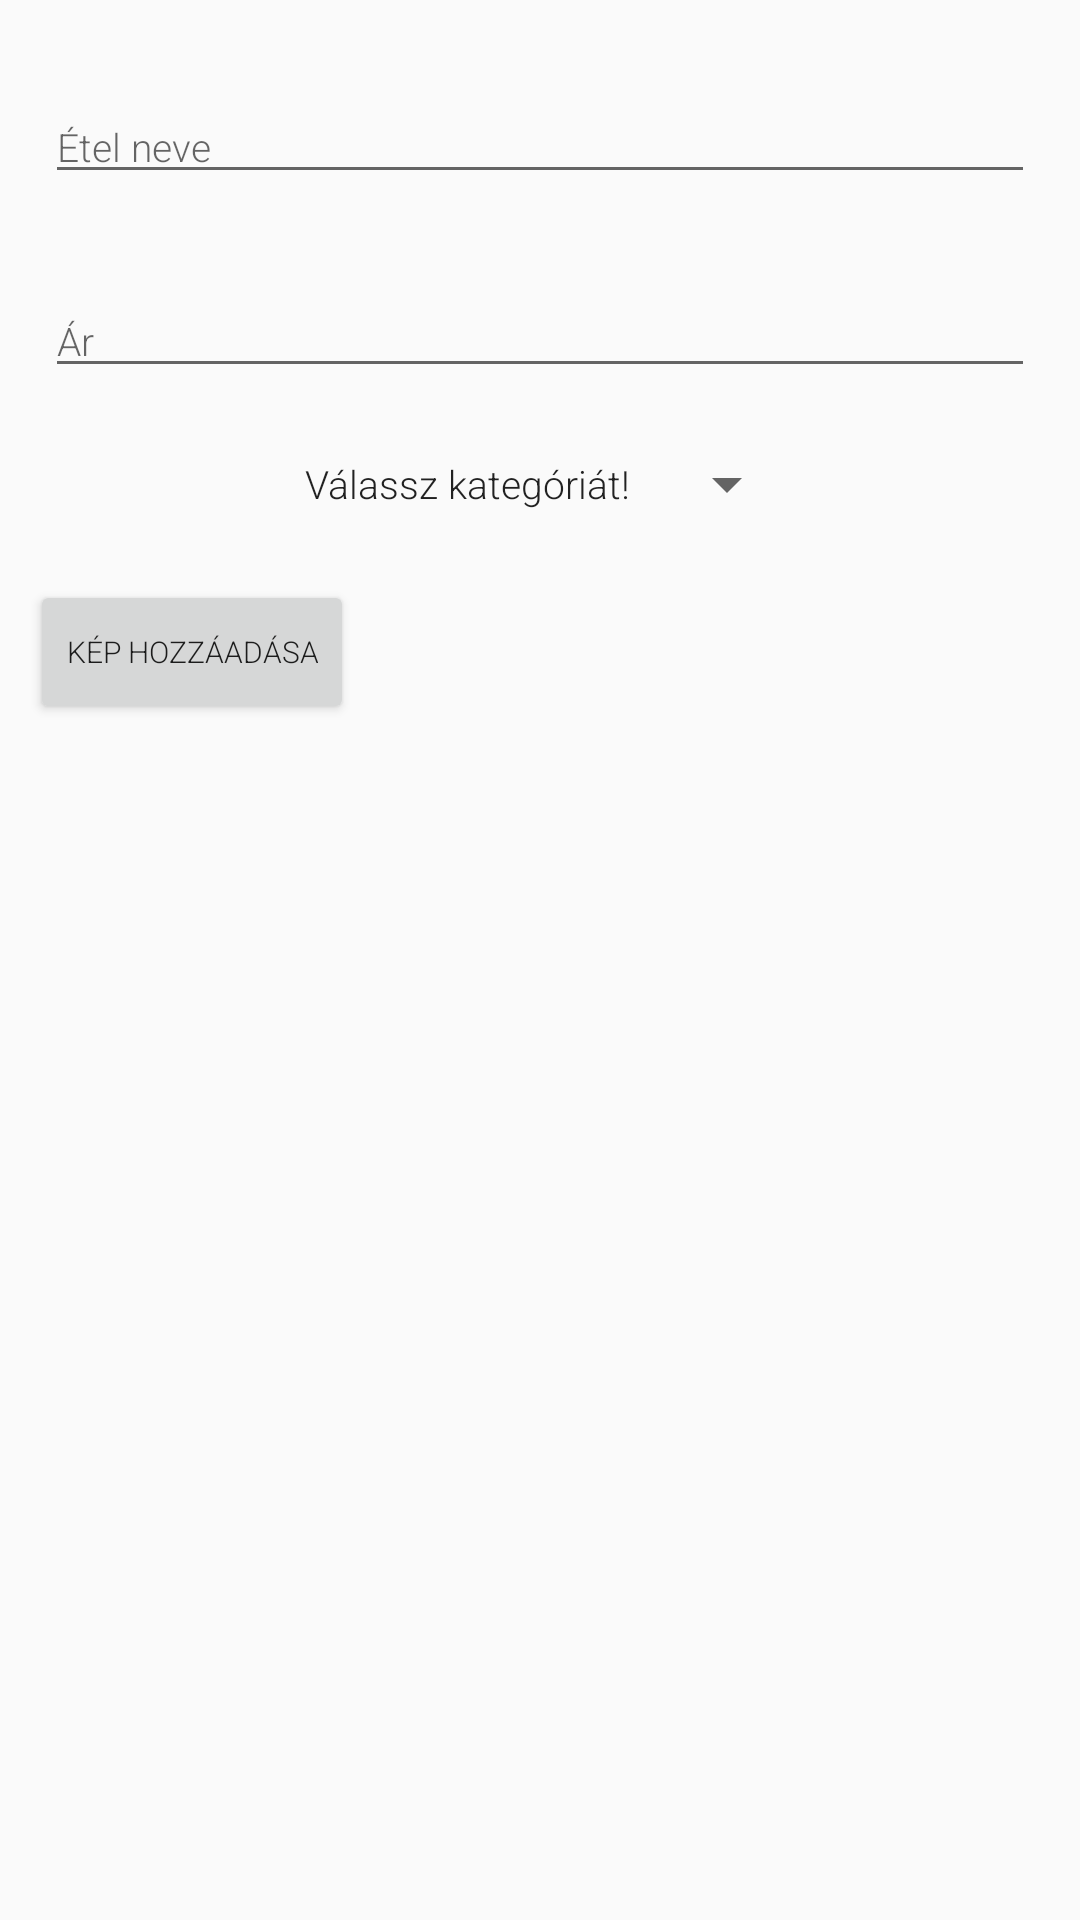

Write the Android layout XML for this screen, with the resource values it uses.
<!-- AndroidManifest.xml: application theme AppTheme -->
<!-- res/layout/add_food_dialog.xml -->
<?xml version="1.0" encoding="utf-8"?>
<LinearLayout xmlns:android="http://schemas.android.com/apk/res/android"
    xmlns:app="http://schemas.android.com/apk/res-auto"
    android:orientation="vertical" android:layout_width="match_parent"
    android:layout_height="match_parent">

    <EditText
        android:id="@+id/foodName"
        android:layout_width="match_parent"
        android:layout_height="wrap_content"
        android:inputType="textPersonName"
        android:hint="@string/foodName"
        android:layout_marginTop="30dp"
        android:layout_marginStart="15dp"
        android:layout_marginLeft="15dp"
        android:layout_marginEnd="15dp"
        android:layout_marginRight="15dp"/>

    <EditText
        android:id="@+id/price"
        android:layout_width="match_parent"
        android:layout_height="wrap_content"
        android:hint="@string/foodPrice"
        android:layout_marginTop="30dp"
        android:layout_marginStart="15dp"
        android:layout_marginLeft="15dp"
        android:layout_marginEnd="15dp"
        android:layout_marginRight="15dp"
        android:inputType="number" />

    <Spinner
        android:id="@+id/foodCategories"
        android:layout_width="wrap_content"
        android:layout_height="wrap_content"
        style="@style/Widget.AppCompat.Spinner"
        android:layout_marginTop="20dp"
        android:layout_marginStart="10dp"
        android:layout_marginLeft="10dp"
        android:layout_marginEnd="10dp"
        android:layout_marginRight="10dp"
        android:layout_gravity="center"
        android:prompt="@string/foodCategories"
        android:entries="@array/foodCategories"/>
    <Button
        android:id="@+id/addPhoto"
        android:layout_width="wrap_content"
        android:layout_height="wrap_content"
        android:textSize="10sp"
        android:text="@string/addFoodPhoto"
        android:layout_marginTop="20dp"
        android:layout_marginStart="10dp"
        android:layout_marginLeft="10dp"
        android:layout_marginEnd="10dp"
        android:layout_marginRight="10dp"/>

    <TextView
        android:id="@+id/imageName"
        android:layout_width="match_parent"
        android:layout_height="wrap_content"
        android:layout_marginTop="10dp"
        android:layout_marginStart="10dp"
        android:layout_marginLeft="10dp"
        android:layout_marginEnd="10dp"
        android:layout_marginRight="10dp"/>


</LinearLayout>
<!-- resources referenced by this layout -->
<resources>
  <string-array name="foodCategories">
          <item>Válassz kategóriát!</item>
          <item>Leves</item>
          <item>Köret</item>
          <item>Sült</item>
          <item>Saláta</item>
          <item>Desszert</item>
      </string-array>
  <string name="addFoodPhoto">Kép hozzáadása</string>
  <string name="foodCategories">"Kategóriák"</string>
  <string name="foodName">Étel neve</string>
  <string name="foodPrice">Ár</string>
  <style name="AppTheme" parent="Theme.AppCompat.Light.NoActionBar">
          <item name="android:fontFamily">sans-serif-light</item>
          <item name="android:textSize">13sp</item>
      </style>
</resources>
